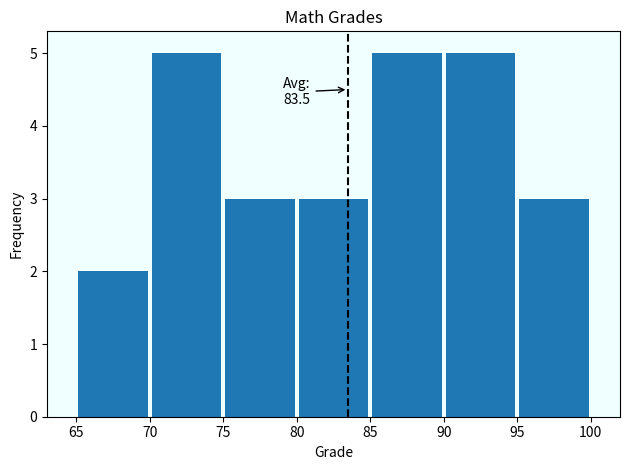

Here is the Python script that generated this plot:
#!/usr/bin/env python3
# -*- coding: utf-8 -*-
"""
11/14/23
Intensive Data Science 2
6 - Python matplotlib
https://docs.google.com/document/d/10PMM3EWpwUMkmsPhgSKo4WSOV328Qbd3FWcDB6f9S9A/

Examples of histograms.
"""

import numpy as np
import matplotlib.pyplot as plt


# OPTIONAL fun style based on xkcd comics
# Can adjust "amplitude" and "period"
#plt.xkcd(1, 100)

# Create figure and axis
fig, ax = plt.subplots()


# EXAMPLE 1. With random numbers

# Randomly generate 1000 numbers on standard normal dist.
#z = np.random.normal(0, 1, 1000)

# Set up bins: 0.5 between -3.5 and 3.5
#bins = np.arange(-3.5, 4.0, 0.5)

# Plot histogram with density and specific x-y limits
#ax.hist(z, bins=bins, density=True)
#ax.set_xlim(-3.5, 3.5)
#ax.set_ylim(0, .45)



# EXAMPLE 2. Test scores

# Set title and labels
ax.set_title("Math Grades")
ax.set_ylabel("Frequency")
ax.set_xlabel("Grade")

# Sample grade data
z = [82, 74, 78, 68, 88, 82, 74, 86, 70, 88, 94, 96, 92, 88, 90, 78, 82,
     94, 74, 100, 92, 76, 98, 72, 68, 86]

# Plot histograms with specific bins
ax.hist(z, bins=np.arange(65, 105, 5), rwidth=.95)

# Set x- and y-axis limits
ax.set_xlim(63, 102)
ax.set_ylim(0, 5.3)

# Calculate average/mean
average = np.mean(z).round(1)

# Vertical line at average
ax.vlines(average, 0, 5.3, color='black', linestyle='--')

# Annotate average: coords for arrow location, text location
ax.annotate(f"Avg:\n{average}", (83.5, 4.5), (80, 4.3),
            arrowprops={"arrowstyle":"->"},
            horizontalalignment='center')


# Version 2: Smaller bin sizes
# Without anotation
#ax.hist(z, bins=np.arange(67.5, 102.5, 2.5), rwidth=.95)
#ax.set_ylim(0, 3.2)
#ax.vlines(average, 0, 3.2, color='black', linestyle='--')


# Set face / background color
ax.set_facecolor("azure")


# Adjust layout; tight prevents overlaps
fig.tight_layout()

# Set figure dimensions (length x height) and resolution
#fig.set_size_inches(6, 4)
#fig.set_dpi(300)
